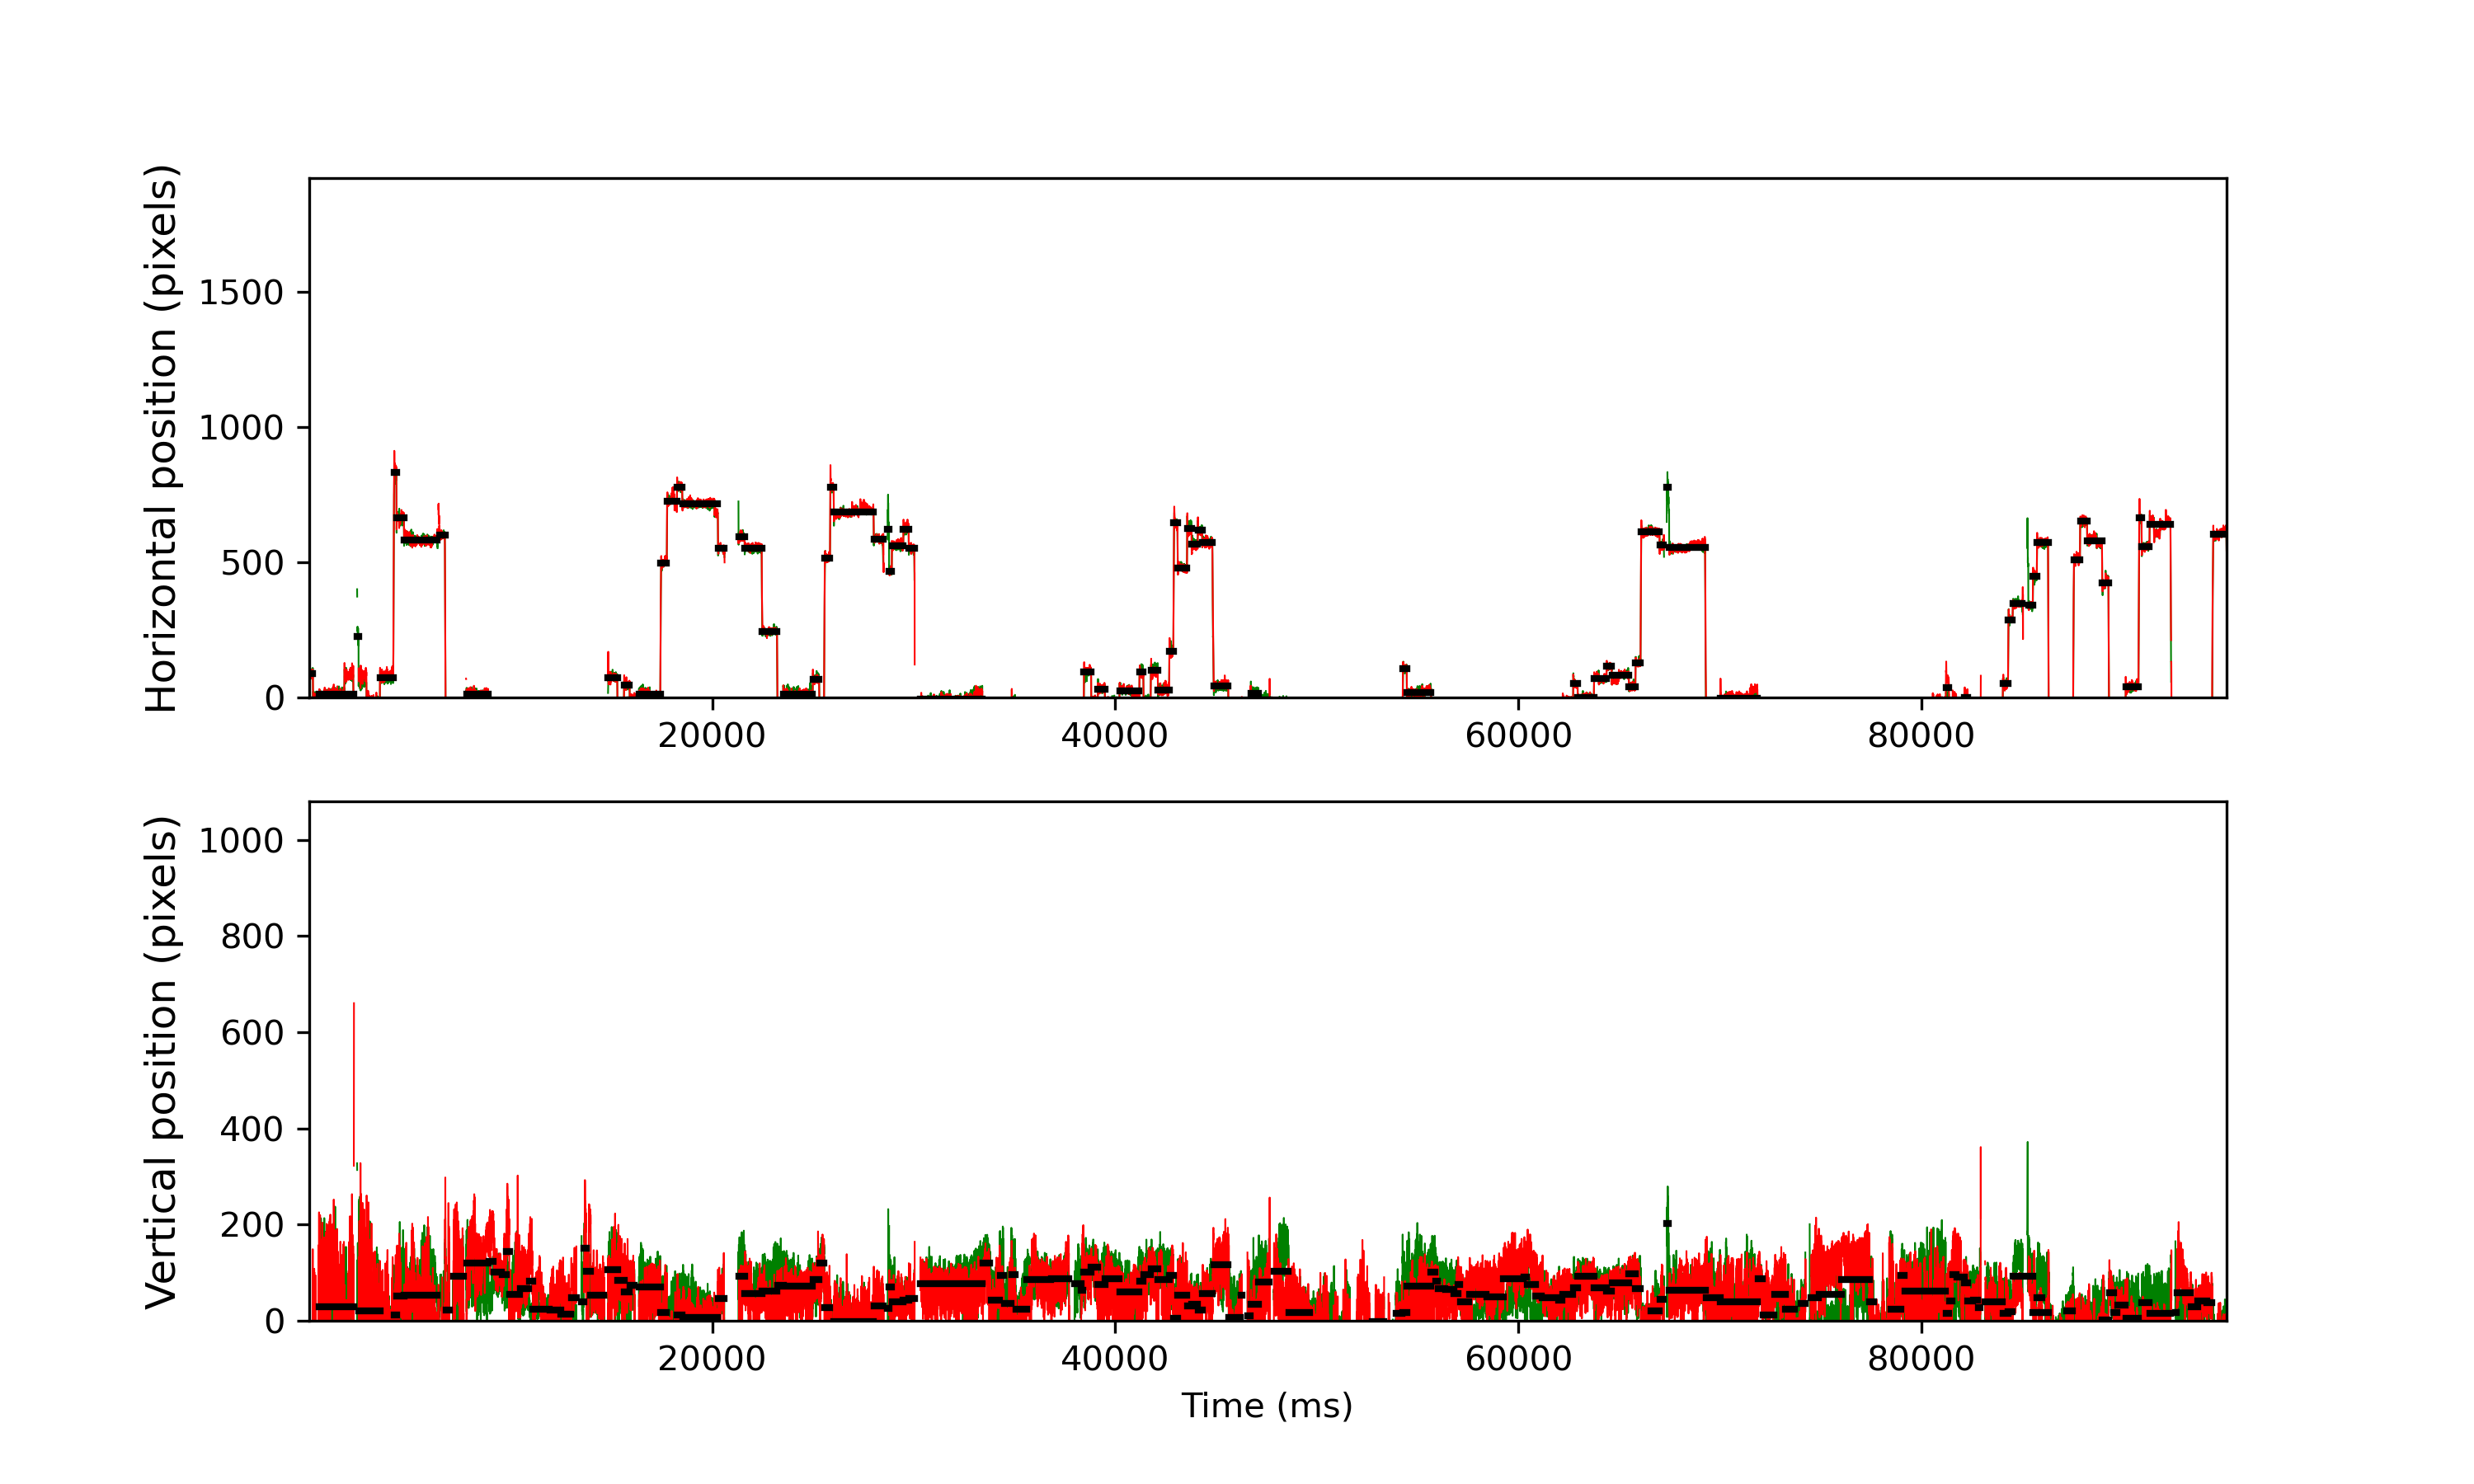

The table this chart was drawn from, first rows:
cutoff, start, end, startT, endT, dur, xpos, ypos, flankdataloss, fracinterped, RMSxy, BCEA, fixRangeX, fixRangeY, participant
0.9107, 11, 51, 36.63, 173.3, 136.6, 88.96, -106, 1.0, 0.0, 0.651, 0.3707, 0.381, 2.214, Adult2
0.9107, 59, 141, 196.7, 473.3, 276.6, -8.713, -75.48, 0.0, 0.0, 0.7212, 0.9373, 1.003, 3.164, Adult2
0.9107, 144, 661, 479.9, 2206, 1727, 12.15, 28.77, 0.0, 0.0, 1.437, 7.764, 3.69, 6.952, Adult2
0.9107, 719, 734, 2396, 2450, 53.3, 226.1, -21.01, 1.0, 0.0, 2.374, 4.461, 1.647, 5.125, Adult2
0.9107, 736, 1051, 2453, 3506, 1053, -15.35, 19.76, 0.0, 0.0, 1.329, 8.987, 3.807, 8.844, Adult2
0.9107, 1055, 1253, 3516, 4179, 663.3, 74.1, -46.09, 0.0, 0.0, 0.7752, 1.076, 1.526, 4.154, Adult2
0.9107, 1264, 1296, 4213, 4323, 110, 832.3, 11.94, 0.0, 0.0, 0.8626, 1.923, 2.528, 2.378, Adult2
0.9107, 1301, 1408, 4336, 4696, 360, 662.9, 51.74, 0.0, 0.0, 0.9126, 1.171, 1.561, 4.107, Adult2
0.9107, 1412, 1908, 4706, 6362, 1656, 581.6, 52.75, 0.0, 0.0, 0.7697, 1.102, 1.17, 4.433, Adult2
0.9107, 1936, 2021, 6453, 6739, 286.7, 599.2, -10.32, 0.0, 0.09302, 0.6584, 1.031, 1.293, 3.438, Adult2
0.9107, 2034, 2088, 6779, 6962, 183.3, -245.3, 21.51, 0.0, 0.0, 1.068, 2.874, 2.395, 6.203, Adult2
0.9107, 2145, 2297, 7149, 7659, 509.9, -153.1, 91.93, 0.0, 0.0, 1.135, 1.263, 1.899, 5.137, Adult2
0.9107, 2341, 2667, 7802, 8892, 1090, 13.27, 119.2, 0.0, 0.0, 0.7221, 0.6774, 0.977, 4.875, Adult2
0.9107, 2676, 2744, 8919, 9149, 229.9, -423.7, 122.7, 0.0, 0.0, 0.5303, 1.143, 2.422, 2.752, Adult2
0.9107, 2752, 2864, 9172, 9549, 376.6, -805.8, 101.5, 0.0, 0.0, 0.4868, 0.502, 1.551, 2.337, Adult2
0.9107, 2872, 2938, 9572, 9795, 223.3, -669.2, 95.16, 0.0, 0.0, 0.5235, 0.381, 0.7245, 1.897, Adult2
0.9107, 2940, 2978, 9799, 9929, 130, -658.4, 144.7, 0.0, 0.0, 0.7235, 0.4818, 0.7974, 2.042, Adult2
0.9107, 2981, 3130, 9935, 10435, 500, -685.4, 54.18, 0.0, 0.0, 0.7631, 0.6459, 0.923, 4.017, Adult2
0.9107, 3142, 3272, 10472, 10909, 436.6, -753.3, 66.82, 0.0, 0.0, 0.5511, 0.7541, 1.164, 2.385, Adult2
0.9107, 3278, 3323, 10925, 11079, 153.3, -655.3, 82.33, 0.0, 0.0, 0.4512, 0.4574, 0.9328, 1.406, Adult2
0.9107, 3325, 3574, 11082, 11915, 833.3, -656.1, 24.36, 0.0, 0.012, 0.4058, 0.4863, 1.229, 2.222, Adult2
0.9107, 3581, 3740, 11935, 12468, 533.3, -721.6, 21.6, 0.0, 0.0, 0.4541, 0.4748, 1.153, 1.955, Adult2
0.9107, 3747, 3898, 12488, 12995, 506.6, -606.5, 13.92, 0.0, 0.0, 0.5365, 0.319, 0.7007, 1.908, Adult2
0.9107, 3905, 3973, 13015, 13245, 229.9, -521.4, 47.87, 0.0, 0.0, 0.4346, 0.2653, 0.5807, 1.565, Adult2
0.9107, 4057, 4090, 13522, 13635, 113.3, -427.2, 38.86, 0.0, 0.0, 0.8837, 1.235, 1.072, 3.647, Adult2
0.9107, 4093, 4122, 13642, 13742, 100, -555.6, 150.9, 0.0, 0.0, 0.8398, 1.188, 1.147, 2.97, Adult2
0.9107, 4125, 4188, 13748, 13962, 213.3, -481.9, 102.6, 0.0, 0.0, 1.013, 2.25, 1.384, 5.236, Adult2
0.9107, 4194, 4386, 13978, 14621, 643.2, -565.7, 53.8, 0.0, 0.0, 0.627, 0.7556, 1.094, 3.55, Adult2
0.9107, 4450, 4587, 14831, 15291, 460, 73.65, 105.6, 1.0, 0.0, 0.9646, 0.8741, 1.524, 4.152, Adult2
0.9107, 4591, 4685, 15301, 15618, 316.7, -33.47, 83.38, 0.0, 0.0, 0.7325, 0.7116, 0.9803, 3.369, Adult2
0.9107, 4691, 4770, 15635, 15901, 266.6, 44.48, 60.62, 0.0, 0.0, 0.7802, 0.579, 0.907, 2.604, Adult2
0.9107, 4773, 4839, 15908, 16131, 223.3, -8.444, 74.03, 0.0, 0.0, 0.5921, 0.5438, 0.8819, 2.334, Adult2
0.9107, 4909, 5228, 16361, 17428, 1067, 12.82, 69.75, 1.0, 0.01562, 0.6307, 0.8926, 1.285, 2.44, Adult2
0.9107, 5238, 5323, 17458, 17744, 286.7, 498.2, 17.06, 0.0, 0.0, 0.5593, 1.282, 2.155, 2.909, Adult2
0.9107, 5330, 5473, 17764, 18244, 480, 725.6, -17.09, 0.0, 0.0, 0.606, 1.327, 1.339, 2.924, Adult2
0.9107, 5480, 5552, 18264, 18508, 243.3, 776.6, 12.25, 0.0, 0.0, 0.7031, 0.5438, 0.8181, 2.348, Adult2
0.9107, 5558, 6083, 18524, 20277, 1753, 714.9, 6.03, 0.0, 0.0, 0.5618, 0.8745, 1.425, 2.814, Adult2
0.9107, 6090, 6177, 20297, 20591, 293.3, 552.7, 45.53, 0.0, 0.0, 0.5985, 0.5126, 0.6271, 3.116, Adult2
0.9107, 6393, 6479, 21307, 21597, 289.9, 595.5, 92.99, 0.0, 0.01149, 0.6982, 0.7536, 0.9144, 4.74, Adult2
0.9107, 6482, 6736, 21604, 22454, 849.9, 551.5, 56.97, 0.0, 0.0, 0.4817, 0.508, 1.287, 2.786, Adult2
0.9107, 6745, 6964, 22480, 23214, 733.3, 244, 61.53, 0.0, 0.0, 0.5074, 0.446, 1.06, 2.947, Adult2
0.9107, 6972, 7055, 23237, 23517, 280.1, -39.89, 73.42, 0.0, 0.0, 0.7952, 0.7181, 1.26, 2.603, Adult2
0.9107, 7059, 7495, 23527, 24983, 1456, 13.62, 71.81, 0.0, 0.0, 0.6164, 0.5269, 1.083, 2.757, Adult2
0.9107, 7499, 7592, 24994, 25307, 313.2, 68.02, 86.08, 0.0, 0.0, 0.5661, 0.4843, 1.059, 2.276, Adult2
0.9107, 7599, 7667, 25327, 25557, 229.9, -19.54, 120.1, 0.0, 0.0, 0.5867, 0.6373, 1.374, 2.666, Adult2
0.9107, 7677, 7754, 25587, 25847, 260, 513.8, 27.7, 0.0, 0.0, 0.6684, 0.9773, 1.946, 2.347, Adult2
0.9107, 7761, 7807, 25867, 26023, 156.7, 775.9, -30.91, 0.0, 0.0, 0.6192, 1.014, 1.312, 1.862, Adult2
0.9107, 7814, 8402, 26043, 28006, 1963, 685.7, -1.731, 0.0, 0.0, 0.6162, 0.8831, 1.864, 2.739, Adult2
0.9107, 8409, 8541, 28026, 28470, 443.3, 583.6, 31.41, 0.0, 0.0, 0.6001, 0.4516, 0.6553, 2.69, Adult2
0.9107, 8615, 8633, 28713, 28776, 63.38, 622.2, 24.89, 1.0, 0.0, 2.326, 10.95, 3.89, 6.836, Adult2
0.9107, 8635, 8673, 28780, 28910, 129.9, 465.3, 70.25, 0.0, 0.0, 0.6444, 0.4433, 0.5921, 2.172, Adult2
0.9107, 8680, 8845, 28930, 29483, 553.3, 561.5, 40.2, 0.0, 0.0, 0.4779, 0.4172, 0.7865, 2.629, Adult2
0.9107, 8848, 8923, 29490, 29743, 253.3, 622.5, 42.95, 0.0, 0.0, 0.486, 0.4564, 0.8411, 1.884, Adult2
0.9107, 8929, 9010, 29760, 30033, 273.2, 550.3, 46.26, 0.0, 0.0, 0.4527, 0.4815, 0.6066, 2.201, Adult2
0.9107, 9100, 10020, 30329, 33399, 3070, -7.136, 76.87, 1.0, 0.005429, 0.6001, 1.059, 1.425, 2.99, Adult2
0.9107, 10028, 10133, 33423, 33776, 353.2, -100, 119.7, 0.0, 0.0, 0.5512, 0.5566, 0.9729, 2.212, Adult2
0.9107, 10154, 10274, 33842, 34246, 403.3, -823.3, 43.1, 0.0, 0.0, 0.6598, 0.9354, 1.709, 2.809, Adult2
0.9107, 10288, 10337, 34289, 34456, 166.6, -119, 94.9, 0.0, 0.0, 0.5563, 0.6724, 1.103, 2.048, Adult2
0.9107, 10348, 10448, 34489, 34826, 336.6, -578.9, 36.02, 0.0, 0.0, 0.6166, 0.6833, 1.448, 3.391, Adult2
0.9107, 10458, 10512, 34856, 35039, 183.3, -17.63, 95.84, 0.0, 0.0, 0.7003, 1.712, 2.578, 3.557, Adult2
... 120 more rows
